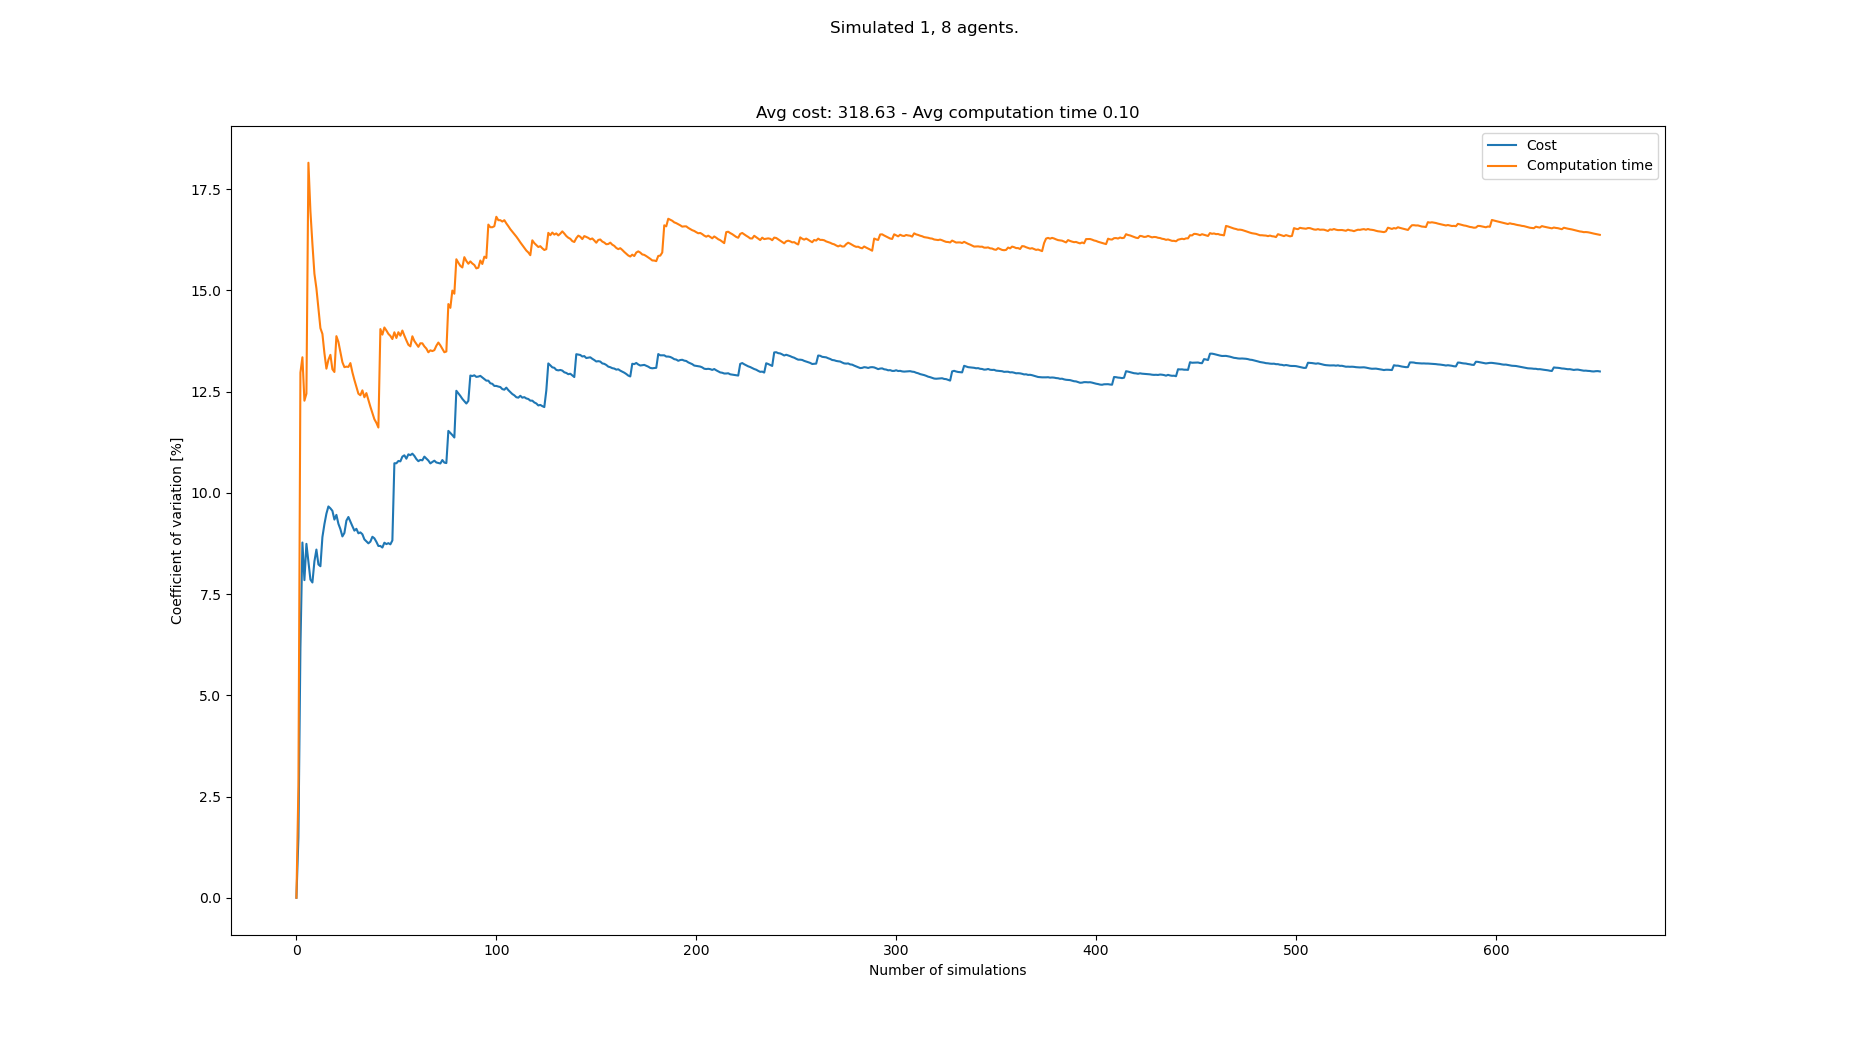

Values plotted in this chart, from the file beside it:
starts, goals, Cost, Cost_var, Cost_mean, Cost_std, Computation time, Computation time_var, Computation time_mean, Computation time_std
[(4, 0), (5, 21), (2, 21), (6, 21), (7, …, [(4, 21), (2, 0), (0, 0), (3, 0), (8, 0)…, 297, 0.0, 297.0, 0.0, 0.08038, 0.0, 0.08038, 0.0
[(0, 0), (8, 21), (3, 21), (7, 21), (2, …, [(5, 21), (1, 0), (0, 0), (4, 0), (2, 0)…, 306, 1.493, 301.5, 4.5, 0.08493, 2.751, 0.08266, 0.002274
[(5, 0), (4, 21), (8, 21), (6, 21), (2, …, [(5, 21), (6, 0), (7, 0), (5, 0), (8, 0)…, 342, 6.172, 315.0, 19.44, 0.1073, 12.97, 0.09089, 0.01178
[(5, 0), (3, 21), (2, 21), (5, 21), (1, …, [(2, 21), (2, 0), (6, 0), (7, 0), (3, 0)…, 369, 8.771, 328.5, 28.81, 0.1084, 13.35, 0.09526, 0.01271
[(2, 0), (6, 21), (7, 21), (3, 21), (8, …, [(2, 21), (0, 0), (8, 0), (3, 0), (6, 0)…, 333, 7.843, 329.4, 25.83, 0.1041, 12.27, 0.09703, 0.01191
[(7, 0), (1, 21), (8, 21), (7, 21), (3, …, [(4, 21), (7, 0), (5, 0), (6, 0), (0, 0)…, 288, 8.739, 322.5, 28.18, 0.08459, 12.45, 0.09496, 0.01182
[(7, 0), (7, 21), (4, 21), (1, 21), (2, …, [(0, 21), (2, 0), (4, 0), (0, 0), (1, 0)…, 342, 8.291, 325.3, 26.97, 0.137, 18.15, 0.101, 0.01832
[(7, 0), (2, 21), (8, 21), (4, 21), (5, …, [(2, 21), (7, 0), (1, 0), (8, 0), (4, 0)…, 315, 7.857, 324.0, 25.46, 0.1063, 16.96, 0.1016, 0.01723
[(1, 0), (0, 21), (6, 21), (5, 21), (8, …, [(6, 21), (1, 0), (2, 0), (6, 0), (8, 0)…, 351, 7.785, 327.0, 25.46, 0.09671, 16.14, 0.1011, 0.01632
[(5, 0), (6, 21), (7, 21), (4, 21), (5, …, [(7, 21), (8, 0), (2, 0), (3, 0), (5, 0)…, 288, 8.305, 323.1, 26.83, 0.09745, 15.41, 0.1007, 0.01552
[(0, 0), (8, 21), (5, 21), (4, 21), (2, …, [(6, 21), (2, 0), (7, 0), (0, 0), (4, 0)…, 288, 8.597, 319.9, 27.5, 0.09157, 15.05, 0.09989, 0.01503
[(7, 0), (0, 21), (4, 21), (1, 21), (8, …, [(2, 21), (2, 0), (3, 0), (8, 0), (1, 0)…, 324, 8.23, 320.2, 26.36, 0.09448, 14.55, 0.09944, 0.01447
[(3, 0), (7, 21), (3, 21), (6, 21), (0, …, [(7, 21), (1, 0), (0, 0), (3, 0), (4, 0)…, 297, 8.186, 318.5, 26.07, 0.1078, 14.07, 0.1001, 0.01408
[(7, 0), (7, 21), (5, 21), (4, 21), (6, …, [(3, 21), (1, 0), (0, 0), (2, 0), (7, 0)…, 270, 8.905, 315.0, 28.05, 0.08961, 13.92, 0.09933, 0.01383
[(1, 0), (5, 21), (3, 21), (2, 21), (0, …, [(8, 21), (6, 0), (0, 0), (2, 0), (4, 0)…, 360, 9.224, 318.0, 29.33, 0.1031, 13.45, 0.09958, 0.01339
[(7, 0), (8, 21), (2, 21), (4, 21), (0, …, [(2, 21), (8, 0), (4, 0), (5, 0), (6, 0)…, 279, 9.484, 315.6, 29.93, 0.106, 13.06, 0.09998, 0.01306
[(5, 0), (2, 21), (0, 21), (8, 21), (7, …, [(1, 21), (8, 0), (5, 0), (4, 0), (0, 0)…, 279, 9.662, 313.4, 30.28, 0.08488, 13.28, 0.0991, 0.01316
[(1, 0), (4, 21), (2, 21), (6, 21), (7, …, [(4, 21), (0, 0), (6, 0), (3, 0), (1, 0)…, 288, 9.615, 312.0, 30.0, 0.08519, 13.41, 0.09832, 0.01318
[(5, 0), (7, 21), (3, 21), (6, 21), (8, …, [(2, 21), (1, 0), (7, 0), (2, 0), (5, 0)…, 342, 9.554, 313.6, 29.96, 0.1022, 13.05, 0.09853, 0.01286
[(2, 0), (5, 21), (1, 21), (6, 21), (4, …, [(4, 21), (8, 0), (6, 0), (3, 0), (5, 0)…, 306, 9.338, 313.2, 29.25, 0.08841, 12.98, 0.09802, 0.01273
[(8, 0), (5, 21), (6, 21), (7, 21), (0, …, [(4, 21), (6, 0), (1, 0), (7, 0), (2, 0)…, 279, 9.454, 311.6, 29.46, 0.07396, 13.87, 0.09688, 0.01343
[(4, 0), (0, 21), (7, 21), (3, 21), (8, …, [(0, 21), (4, 0), (0, 0), (7, 0), (1, 0)…, 315, 9.235, 311.7, 28.79, 0.08843, 13.72, 0.09649, 0.01324
[(3, 0), (5, 21), (8, 21), (3, 21), (7, …, [(4, 21), (8, 0), (3, 0), (0, 0), (5, 0)…, 297, 9.102, 311.1, 28.31, 0.1038, 13.47, 0.09681, 0.01304
[(4, 0), (0, 21), (1, 21), (3, 21), (8, …, [(7, 21), (8, 0), (3, 0), (7, 0), (0, 0)…, 306, 8.922, 310.9, 27.74, 0.09327, 13.22, 0.09666, 0.01278
[(3, 0), (1, 21), (7, 21), (5, 21), (8, …, [(7, 21), (5, 0), (8, 0), (1, 0), (0, 0)…, 279, 9.007, 309.6, 27.89, 0.08866, 13.1, 0.09634, 0.01262
[(4, 0), (3, 21), (1, 21), (5, 21), (4, …, [(0, 21), (6, 0), (4, 0), (2, 0), (7, 0)…, 360, 9.312, 311.5, 29.01, 0.1114, 13.11, 0.09692, 0.01271
[(0, 0), (5, 21), (8, 21), (4, 21), (1, …, [(0, 21), (8, 0), (6, 0), (0, 0), (1, 0)…, 351, 9.402, 313.0, 29.43, 0.1116, 13.11, 0.09746, 0.01278
[(5, 0), (3, 21), (5, 21), (1, 21), (0, …, [(1, 21), (5, 0), (8, 0), (6, 0), (3, 0)…, 333, 9.287, 313.7, 29.13, 0.1147, 13.2, 0.09808, 0.01295
[(4, 0), (8, 21), (4, 21), (6, 21), (1, …, [(5, 21), (1, 0), (6, 0), (8, 0), (3, 0)…, 333, 9.175, 314.4, 28.84, 0.1019, 12.97, 0.09821, 0.01274
[(5, 0), (3, 21), (5, 21), (0, 21), (6, …, [(7, 21), (8, 0), (2, 0), (7, 0), (1, 0)…, 333, 9.065, 315.0, 28.56, 0.1049, 12.79, 0.09844, 0.01259
[(4, 0), (3, 21), (2, 21), (8, 21), (4, …, [(6, 21), (7, 0), (3, 0), (6, 0), (8, 0)…, 351, 9.11, 316.2, 28.8, 0.1061, 12.62, 0.09868, 0.01245
[(0, 0), (3, 21), (8, 21), (7, 21), (5, …, [(4, 21), (5, 0), (7, 0), (2, 0), (3, 0)…, 333, 8.999, 316.7, 28.5, 0.105, 12.45, 0.09888, 0.01231
[(5, 0), (2, 21), (1, 21), (8, 21), (0, …, [(8, 21), (5, 0), (2, 0), (8, 0), (0, 0)…, 288, 9.022, 315.8, 28.49, 0.08923, 12.41, 0.09859, 0.01223
[(3, 0), (8, 21), (3, 21), (7, 21), (2, …, [(2, 21), (0, 0), (1, 0), (2, 0), (3, 0)…, 342, 8.976, 316.6, 28.42, 0.1163, 12.53, 0.09911, 0.01242
[(6, 0), (1, 21), (4, 21), (8, 21), (5, …, [(4, 21), (1, 0), (3, 0), (7, 0), (2, 0)…, 324, 8.849, 316.8, 28.03, 0.1039, 12.36, 0.09924, 0.01226
[(2, 0), (6, 21), (1, 21), (5, 21), (7, …, [(8, 21), (2, 0), (7, 0), (3, 0), (0, 0)…, 297, 8.801, 316.2, 27.83, 0.1167, 12.46, 0.09973, 0.01243
[(4, 0), (2, 21), (8, 21), (0, 21), (1, …, [(1, 21), (0, 0), (2, 0), (1, 0), (8, 0)…, 297, 8.752, 315.7, 27.63, 0.1011, 12.29, 0.09977, 0.01226
[(4, 0), (6, 21), (4, 21), (2, 21), (0, …, [(0, 21), (1, 0), (5, 0), (0, 0), (2, 0)…, 351, 8.793, 316.7, 27.84, 0.1018, 12.12, 0.09982, 0.0121
[(3, 0), (4, 21), (0, 21), (7, 21), (2, …, [(2, 21), (8, 0), (0, 0), (4, 0), (1, 0)…, 360, 8.914, 317.8, 28.33, 0.101, 11.97, 0.09985, 0.01195
[(2, 0), (2, 21), (0, 21), (4, 21), (5, …, [(2, 21), (3, 0), (5, 0), (2, 0), (7, 0)…, 297, 8.875, 317.2, 28.16, 0.09961, 11.82, 0.09984, 0.0118
[(8, 0), (1, 21), (7, 21), (6, 21), (0, …, [(7, 21), (3, 0), (7, 0), (1, 0), (6, 0)…, 333, 8.789, 317.6, 27.92, 0.1088, 11.73, 0.1001, 0.01174
[(3, 0), (0, 21), (6, 21), (3, 21), (7, …, [(5, 21), (8, 0), (7, 0), (6, 0), (4, 0)…, 315, 8.686, 317.6, 27.59, 0.09639, 11.61, 0.09998, 0.01161
[(4, 0), (2, 21), (6, 21), (8, 21), (4, …, [(3, 21), (4, 0), (1, 0), (7, 0), (8, 0)…, , 8.686, 317.6, 27.59, 0.04825, 14.04, 0.09877, 0.01387
[(2, 0), (3, 21), (5, 21), (6, 21), (4, …, [(2, 21), (6, 0), (7, 0), (1, 0), (2, 0)…, 342, 8.647, 318.1, 27.51, 0.09515, 13.9, 0.09869, 0.01372
[(8, 0), (7, 21), (2, 21), (6, 21), (1, …, [(6, 21), (8, 0), (5, 0), (2, 0), (6, 0)…, 279, 8.767, 317.2, 27.81, 0.08024, 14.08, 0.09828, 0.01384
[(1, 0), (8, 21), (0, 21), (1, 21), (5, …, [(6, 21), (7, 0), (4, 0), (1, 0), (5, 0)…, 297, 8.733, 316.8, 27.67, 0.08995, 14.01, 0.0981, 0.01374
[(1, 0), (2, 21), (5, 21), (7, 21), (3, …, [(5, 21), (5, 0), (0, 0), (8, 0), (6, 0)…, 288, 8.756, 316.2, 27.68, 0.09065, 13.92, 0.09794, 0.01364
[(3, 0), (6, 21), (0, 21), (7, 21), (8, …, [(2, 21), (8, 0), (1, 0), (7, 0), (2, 0)…, 342, 8.727, 316.7, 27.64, 0.08856, 13.87, 0.09775, 0.01356
[(8, 0), (7, 21), (3, 21), (4, 21), (8, …, [(4, 21), (8, 0), (6, 0), (1, 0), (7, 0)…, 279, 8.823, 315.9, 27.88, 0.09023, 13.8, 0.09759, 0.01346
[(5, 0), (5, 21), (8, 21), (4, 21), (6, …, [(4, 21), (1, 0), (3, 0), (7, 0), (6, 0)…, 459, 10.73, 318.9, 34.21, 0.1199, 13.96, 0.09804, 0.01369
[(3, 0), (0, 21), (5, 21), (7, 21), (2, …, [(2, 21), (4, 0), (7, 0), (3, 0), (6, 0)…, 288, 10.73, 318.2, 34.14, 0.09991, 13.82, 0.09807, 0.01356
[(8, 0), (6, 21), (7, 21), (0, 21), (3, …, [(8, 21), (7, 0), (6, 0), (4, 0), (1, 0)…, 279, 10.79, 317.5, 34.24, 0.08021, 13.96, 0.09773, 0.01365
[(7, 0), (1, 21), (7, 21), (8, 21), (6, …, [(8, 21), (8, 0), (5, 0), (2, 0), (0, 0)…, 288, 10.78, 316.9, 34.15, 0.0913, 13.88, 0.09761, 0.01355
[(8, 0), (3, 21), (1, 21), (7, 21), (2, …, [(7, 21), (3, 0), (6, 0), (4, 0), (7, 0)…, 270, 10.89, 316, 34.42, 0.08014, 14.01, 0.09729, 0.01363
[(3, 0), (1, 21), (8, 21), (5, 21), (3, …, [(2, 21), (6, 0), (1, 0), (2, 0), (0, 0)…, 360, 10.93, 316.8, 34.61, 0.1018, 13.88, 0.09737, 0.01351
[(5, 0), (4, 21), (6, 21), (8, 21), (1, …, [(3, 21), (5, 0), (3, 0), (0, 0), (7, 0)…, 306, 10.84, 316.6, 34.33, 0.09529, 13.76, 0.09733, 0.0134
[(3, 0), (4, 21), (6, 21), (7, 21), (5, …, [(3, 21), (5, 0), (4, 0), (0, 0), (2, 0)…, 270, 10.95, 315.8, 34.58, 0.09454, 13.65, 0.09728, 0.01328
[(2, 0), (5, 21), (1, 21), (3, 21), (7, …, [(7, 21), (7, 0), (2, 0), (3, 0), (5, 0)…, 351, 10.93, 316.4, 34.58, 0.1103, 13.62, 0.09751, 0.01328
[(5, 0), (1, 21), (2, 21), (8, 21), (0, …, [(3, 21), (0, 0), (2, 0), (5, 0), (8, 0)…, 279, 10.97, 315.8, 34.63, 0.07548, 13.86, 0.09713, 0.01347
[(4, 0), (0, 21), (8, 21), (7, 21), (4, …, [(6, 21), (4, 0), (6, 0), (1, 0), (3, 0)…, 297, 10.91, 315.5, 34.42, 0.1004, 13.75, 0.09719, 0.01336
... 583 more rows
